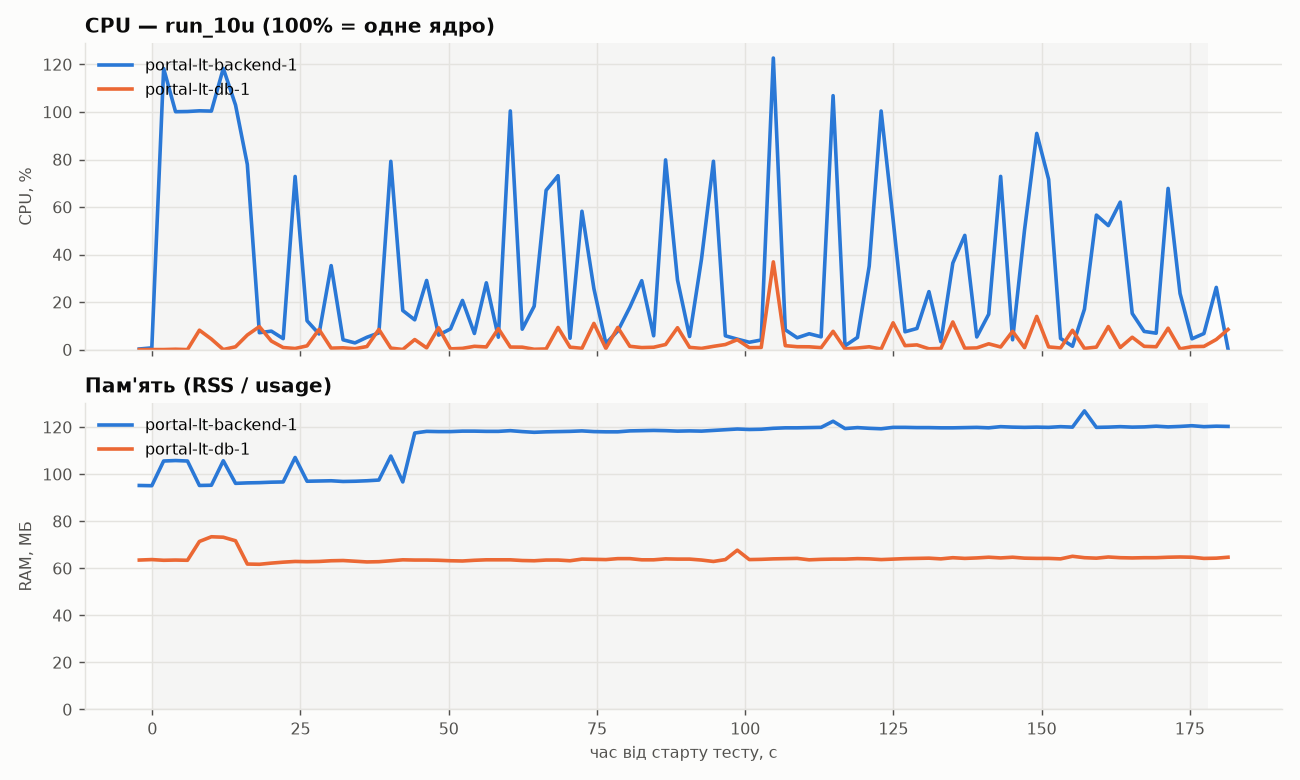

The file beside this chart, header and first rows:
timestamp, epoch, target, cpu_percent, mem_mb, mem_percent
2026-11-09T08:15:24, 1794204925, portal-lt-backend-1, 0.29, 95.2, 5.22
2026-11-09T08:15:24, 1794204925, portal-lt-db-1, 0.03, 63.5, 3.48
2026-11-09T08:15:26, 1794204927, portal-lt-backend-1, 0.75, 95.1, 5.21
2026-11-09T08:15:26, 1794204927, portal-lt-db-1, 0.05, 63.7, 3.49
2026-11-09T08:15:28, 1794204929, portal-lt-backend-1, 118.3, 105.6, 5.78
2026-11-09T08:15:28, 1794204929, portal-lt-db-1, 0.05, 63.4, 3.47
2026-11-09T08:15:30, 1794204931, portal-lt-backend-1, 100.1, 105.8, 5.8
2026-11-09T08:15:30, 1794204931, portal-lt-db-1, 0.19, 63.5, 3.48
2026-11-09T08:15:32, 1794204933, portal-lt-backend-1, 100.2, 105.6, 5.78
2026-11-09T08:15:32, 1794204933, portal-lt-db-1, 0.03, 63.4, 3.48
2026-11-09T08:15:34, 1794204935, portal-lt-backend-1, 100.5, 95.2, 5.22
2026-11-09T08:15:34, 1794204935, portal-lt-db-1, 8.2, 71.4, 3.92
2026-11-09T08:15:36, 1794204937, portal-lt-backend-1, 100.4, 95.3, 5.22
2026-11-09T08:15:36, 1794204937, portal-lt-db-1, 4.46, 73.4, 4.02
2026-11-09T08:15:38, 1794204939, portal-lt-backend-1, 118.3, 105.7, 5.79
2026-11-09T08:15:38, 1794204939, portal-lt-db-1, 0.05, 73.2, 4.01
2026-11-09T08:15:41, 1794204941, portal-lt-backend-1, 102.9, 96.1, 5.27
2026-11-09T08:15:41, 1794204941, portal-lt-db-1, 1.22, 71.7, 3.93
2026-11-09T08:15:43, 1794204943, portal-lt-backend-1, 77.93, 96.3, 5.28
2026-11-09T08:15:43, 1794204943, portal-lt-db-1, 6.17, 61.8, 3.39
2026-11-09T08:15:45, 1794204945, portal-lt-backend-1, 7.14, 96.4, 5.28
2026-11-09T08:15:45, 1794204945, portal-lt-db-1, 9.71, 61.7, 3.38
2026-11-09T08:15:47, 1794204947, portal-lt-backend-1, 7.8, 96.6, 5.29
2026-11-09T08:15:47, 1794204947, portal-lt-db-1, 3.62, 62.2, 3.41
2026-11-09T08:15:49, 1794204949, portal-lt-backend-1, 4.64, 96.7, 5.3
2026-11-09T08:15:49, 1794204949, portal-lt-db-1, 0.9, 62.6, 3.43
2026-11-09T08:15:51, 1794204951, portal-lt-backend-1, 72.86, 107.1, 5.87
2026-11-09T08:15:51, 1794204951, portal-lt-db-1, 0.49, 62.9, 3.45
2026-11-09T08:15:53, 1794204953, portal-lt-backend-1, 12.16, 97.0, 5.32
2026-11-09T08:15:53, 1794204953, portal-lt-db-1, 1.61, 62.8, 3.44
2026-11-09T08:15:55, 1794204955, portal-lt-backend-1, 6.61, 97.1, 5.32
2026-11-09T08:15:55, 1794204955, portal-lt-db-1, 8.52, 62.9, 3.44
2026-11-09T08:15:57, 1794204957, portal-lt-backend-1, 35.37, 97.2, 5.33
2026-11-09T08:15:57, 1794204957, portal-lt-db-1, 0.64, 63.2, 3.46
2026-11-09T08:15:59, 1794204959, portal-lt-backend-1, 4.16, 96.9, 5.31
2026-11-09T08:15:59, 1794204959, portal-lt-db-1, 0.78, 63.3, 3.47
2026-11-09T08:16:01, 1794204961, portal-lt-backend-1, 2.85, 97.0, 5.31
2026-11-09T08:16:01, 1794204961, portal-lt-db-1, 0.41, 63.0, 3.45
2026-11-09T08:16:03, 1794204963, portal-lt-backend-1, 5.23, 97.2, 5.32
2026-11-09T08:16:03, 1794204963, portal-lt-db-1, 1.33, 62.7, 3.44
2026-11-09T08:16:05, 1794204965, portal-lt-backend-1, 7.06, 97.5, 5.34
2026-11-09T08:16:05, 1794204965, portal-lt-db-1, 8.52, 62.8, 3.44
2026-11-09T08:16:07, 1794204967, portal-lt-backend-1, 79.22, 107.7, 5.9
2026-11-09T08:16:07, 1794204967, portal-lt-db-1, 0.66, 63.2, 3.47
2026-11-09T08:16:09, 1794204969, portal-lt-backend-1, 16.48, 96.7, 5.3
2026-11-09T08:16:09, 1794204969, portal-lt-db-1, 0.08, 63.6, 3.49
2026-11-09T08:16:11, 1794204971, portal-lt-backend-1, 12.56, 117.5, 6.44
2026-11-09T08:16:11, 1794204971, portal-lt-db-1, 4.26, 63.5, 3.48
2026-11-09T08:16:13, 1794204973, portal-lt-backend-1, 29.12, 118.2, 6.48
2026-11-09T08:16:13, 1794204973, portal-lt-db-1, 0.76, 63.5, 3.48
2026-11-09T08:16:15, 1794204975, portal-lt-backend-1, 6.13, 118.1, 6.47
2026-11-09T08:16:15, 1794204975, portal-lt-db-1, 9.22, 63.4, 3.48
2026-11-09T08:16:17, 1794204977, portal-lt-backend-1, 8.75, 118.1, 6.47
2026-11-09T08:16:17, 1794204977, portal-lt-db-1, 0.34, 63.2, 3.46
2026-11-09T08:16:19, 1794204979, portal-lt-backend-1, 20.71, 118.3, 6.49
2026-11-09T08:16:19, 1794204979, portal-lt-db-1, 0.55, 63.1, 3.46
2026-11-09T08:16:21, 1794204981, portal-lt-backend-1, 6.82, 118.3, 6.48
2026-11-09T08:16:21, 1794204981, portal-lt-db-1, 1.42, 63.4, 3.47
2026-11-09T08:16:23, 1794204983, portal-lt-backend-1, 28.13, 118.2, 6.48
2026-11-09T08:16:23, 1794204983, portal-lt-db-1, 1.15, 63.6, 3.48
... 124 more rows
